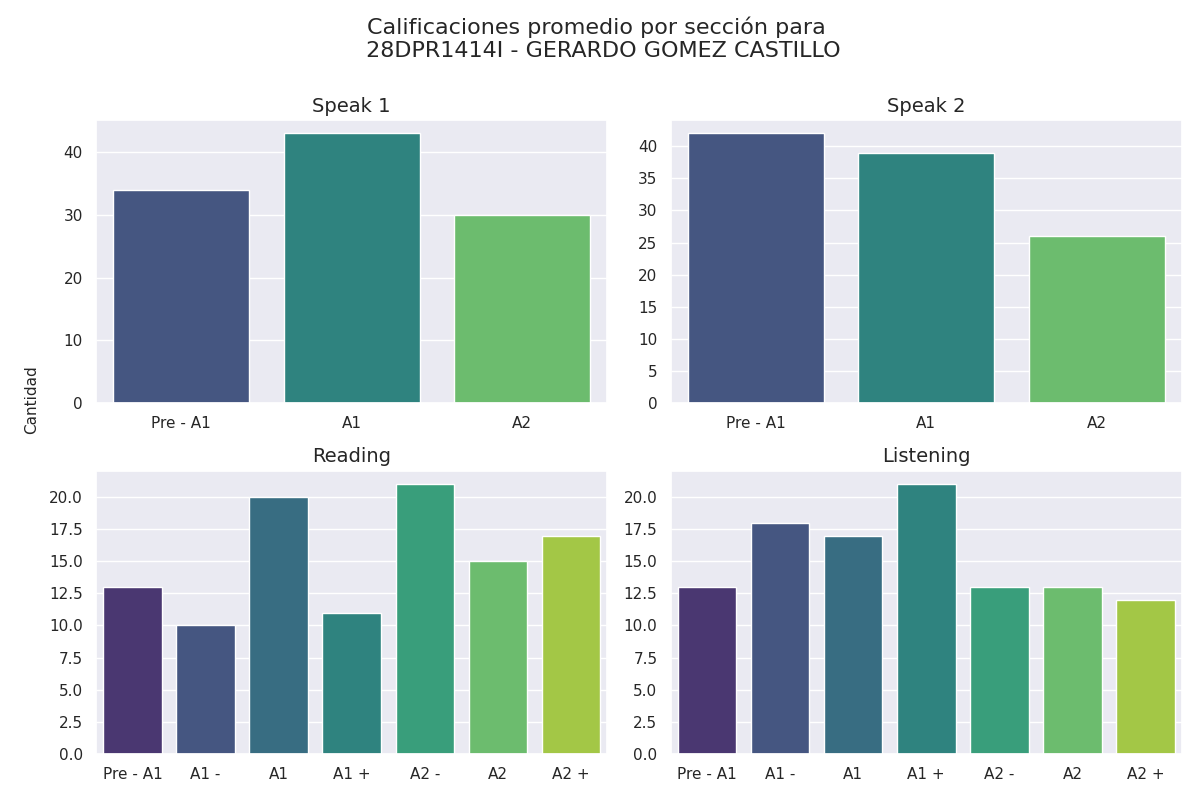

Source data for this figure (header and first rows):
seccion, calificacion, cantidad
speak 1, Pre - A1, 34
speak 1, A1, 43
speak 1, A2, 30
speak 2, Pre - A1, 42
speak 2, A1, 39
speak 2, A2, 26
reading, Pre - A1, 13
reading, A1 -, 10
reading, A1, 20
reading, A1 +, 11
reading, A2 -, 21
reading, A2, 15
reading, A2 +, 17
listening, Pre - A1, 13
listening, A1 -, 18
listening, A1, 17
listening, A1 +, 21
listening, A2 -, 13
listening, A2, 13
listening, A2 +, 12
